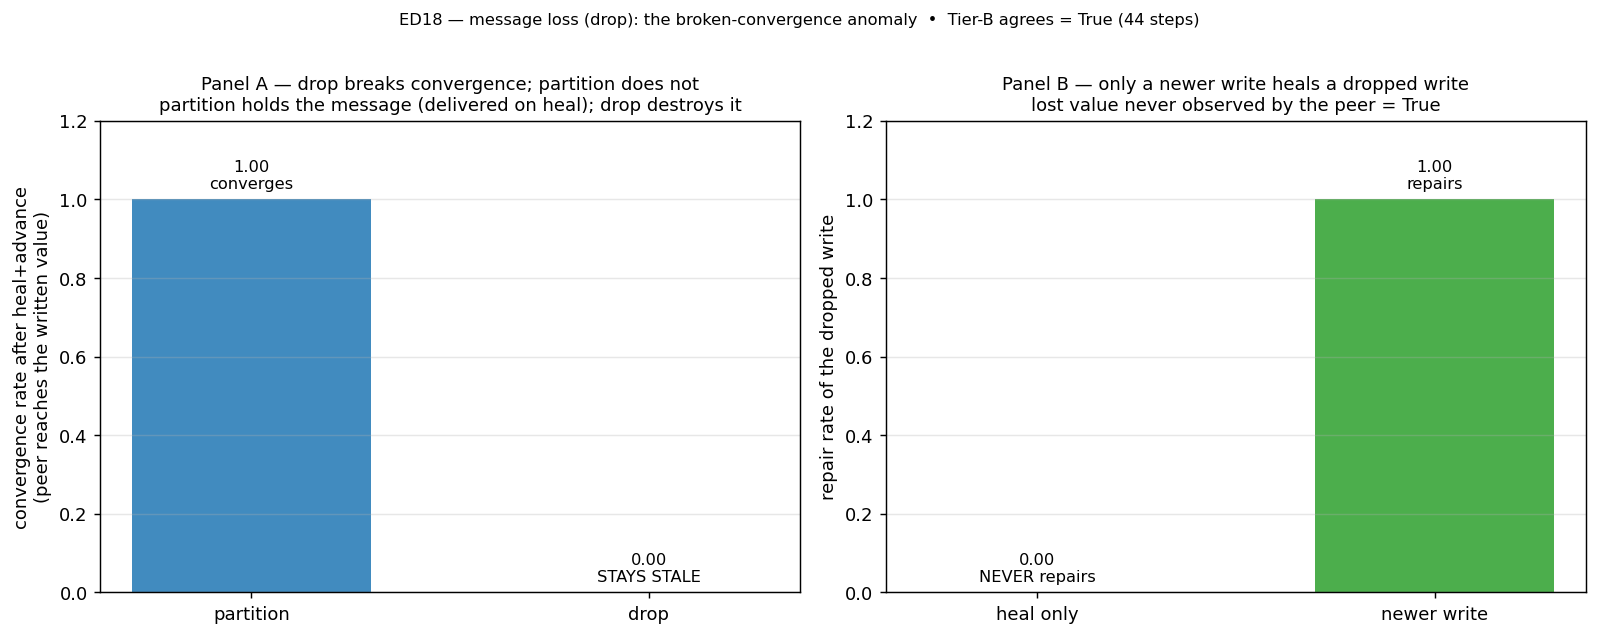

The data file committed next to this chart (first rows):
panel, regime, value, detail
convergence, partition, 1, converged=2/2
convergence, drop, 0.0000, converged=0/2
recovery, heal_only, 0.0000, newer_write_required
recovery, overwrite, 1, lost_value_never_observed=True
tier_b, all, 1, steps=44;peers=2
